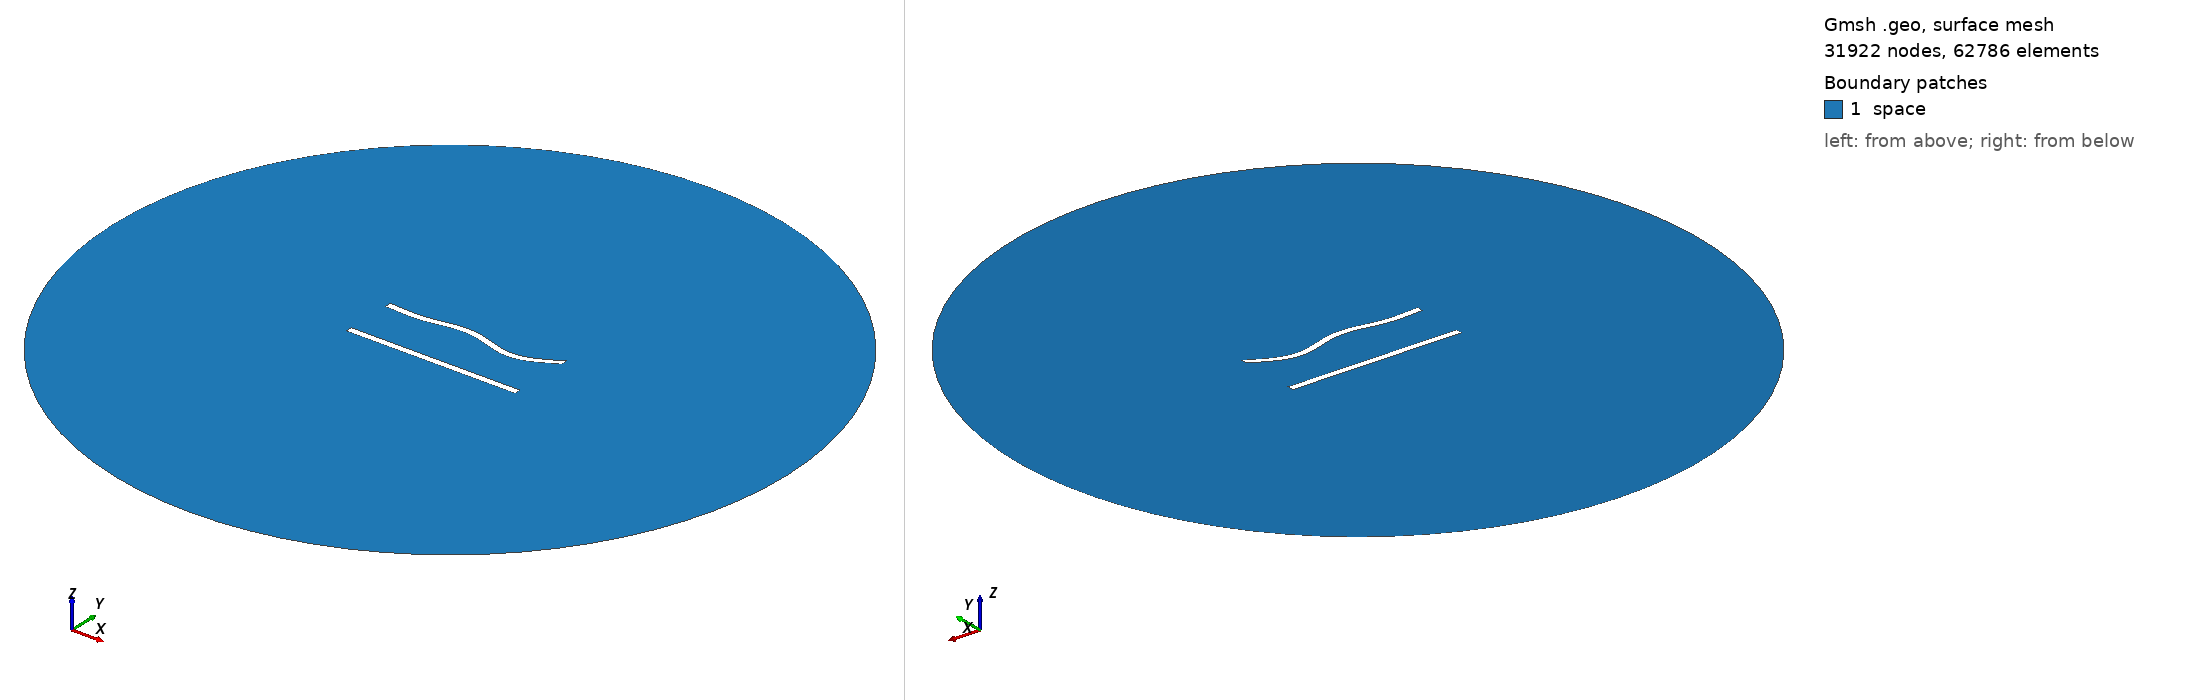

Gmsh geometry script, surface-meshed: 31922 nodes, 62786 surface elements. Boundary patches (legend numbers): 1 space. Left view from above one corner, right view from below the opposite corner. Legend entries are the model's physical surfaces. The drawing asked Gmsh for element sizes between 1% and 20% of the model's largest extent; the script's own settings can give other sizes.

=== 367.geo (drawn) ===
//---------------------------------------
// Geometry kernel
//---------------------------------------

SetFactory("OpenCASCADE");



//---------------------------------------
// Parameters of the geometry
//---------------------------------------

// Overetch of the upper plate
overetch = 0.0;

// Distance between the plates
distance = 30.0;

// Discretization over the x axis (for the deformation)
nx = 50; 

// Length of the plate
L = 100 - overetch; 

// Number of modes
n = 4; 

// 1st mode coefficient
coeff(1) = 0.0;
beta(1) = 0.596864 * 3.1415926535 / L;

// 2nd mode coefficient
coeff(2) = 0.0;
beta(2) = 1.49418 * 3.1415926535 / L;

// 3rd mode coefficient
coeff(3) = 1.5;
beta(3) = 2.50025 * 3.1415926535 / L;

// 4th mode coefficient
coeff(4) = -1.5;
beta(4) = 3.49999 * 3.1415926535 / L;



//---------------------------------------
// Upper plate (deformed rectangle)
//---------------------------------------

// Coordiantes of the upper plate
xmin = -50;
xmax = 50 - overetch;

// Height of the upper plate
yheight = 4 - 2 * overetch;

// Indexes of the points
UpperID[] = {};
LowerID[] = {};
LeftID[] = {};
RightID[] = {};

// Point index
p = 1;

// Horizontal edges
For i In {1:nx}
    x = xmin + (i-1)*(xmax - xmin)/(nx-1);

    y_bottom = distance / 2 + overetch;
    For j In {1:n}
        C = (Cosh(beta(j)*L) + Cos(beta(j)*L)) / (Sinh(beta(j)*L) + Sin(beta(j)*L));
        y_bottom  = y_bottom + coeff(j) * (Cosh(beta(j)*(x+50)) - Cos(beta(j)*(x+50)) - C * (Sinh(beta(j)*(x+50)) - Sin(beta(j)*(x+50))));
    EndFor

    y_top = y_bottom + yheight;

    Point(p) = {x, y_top, 0, 1.0};
    UpperID[i] = p;
    p = p + 1;

    Point(p) = {x, y_bottom, 0, 1.0};
    LowerID[i] = p;
    p = p + 1;
EndFor

// Create point lists
UpperPts[] = {}; LowerPts[] = {};
For i In {1:nx}
  UpperPts[] += {UpperID[i]};
  LowerPts[] += {LowerID[i]};
EndFor

// Build splines
Spline(1) = {UpperPts[]};
Spline(2) = {LowerPts[]};
Line(3) = {LowerPts[nx-1], UpperPts[nx-1]};
Line(4) = {LowerPts[0], UpperPts[0]};

// Build the plane surface
Curve Loop(1) = {2, 3, -1, -4};
Plane Surface(1) = {1};



//---------------------------------------
// Lower plate (rectangle)
//---------------------------------------

// Vertices
Point(1001) = {-50, -distance/2, 0, 1.0};
Point(1002) = { 50, -distance/2, 0, 1.0};
Point(1003) = { 50,  -distance/2 + 4, 0, 1.0};
Point(1004) = {-50,  -distance/2 + 4, 0, 1.0};

// Edges
Line(5) = {1001, 1002};
Line(6) = {1002, 1003};
Line(7) = {1003, 1004};
Line(8) = {1004, 1001};

// Plane surface
Line Loop(2) = {5, 6, 7, 8};
Plane Surface(2) = {2}; 



//---------------------------------------
// Outer (fictious) boundary
//---------------------------------------

// Points
Point(1005) = {0, 0, 0};       // Center
Point(1006) = {200, 0, 0};     // Start point
Point(1007) = {0, 200, 0};     // 90 degrees
Point(1008) = {-200, 0, 0};    // 180 degrees
Point(1009) = {0, -200, 0};    // 270 degrees

// Circle arcs (each needs start, center, end)
Circle(9) = {1006, 1005, 1007};
Circle(10) = {1007, 1005, 1008};
Circle(11) = {1008, 1005, 1009};
Circle(12) = {1009, 1005, 1006};

// Plane surface for the entire domain
Curve Loop(3) = {9, 10, 11, 12};
Surface(3) = {3};

// Subtract the plates from the whole domain to obtain the actual domain where we want to solve the equations
BooleanDifference{ Surface{3}; Delete; }{ Surface{1}; Surface{2}; Delete; }




//---------------------------------------
// Transfinite Lines/Curves
//---------------------------------------

// Set the number of points on the boundaries
r = 6;
d = 0.15;

// Plates
Transfinite Curve {1} = 50*r/4 Using Progression 1;
Transfinite Line {2} = 50*r Using Progression 1;
Transfinite Curve {3, 4} = 2*r Using Progression 1+d;
Transfinite Line {5} = 50*r/4 Using Progression 1;
Transfinite Line {7} = 50*r Using Progression 1;
Transfinite Line {6} = 2*r Using Progression 1-d;
Transfinite Line {8} = 2*r Using Progression 1+d;

// Outer boundary
Transfinite Line {9, 10, 11, 12} = 20 Using Progression 1;



//---------------------------------------
// Physical groups
//---------------------------------------                

// Physical curves (boundaries)
Physical Line("force_segment", 10) = {2};
Physical Line("upper_plate", 11) = {1, 3, 4};
Physical Line("lower_plate", 12) = {5, 6, 7, 8};
Physical Line("boundary", 20) = {9, 10, 11, 12};

// Physical Surfaces
Physical Surface("space", 30) = {3};



//---------------------------------------
// 6. Generate the Mesh
//---------------------------------------

// 2D mesh generation
Mesh 2;
